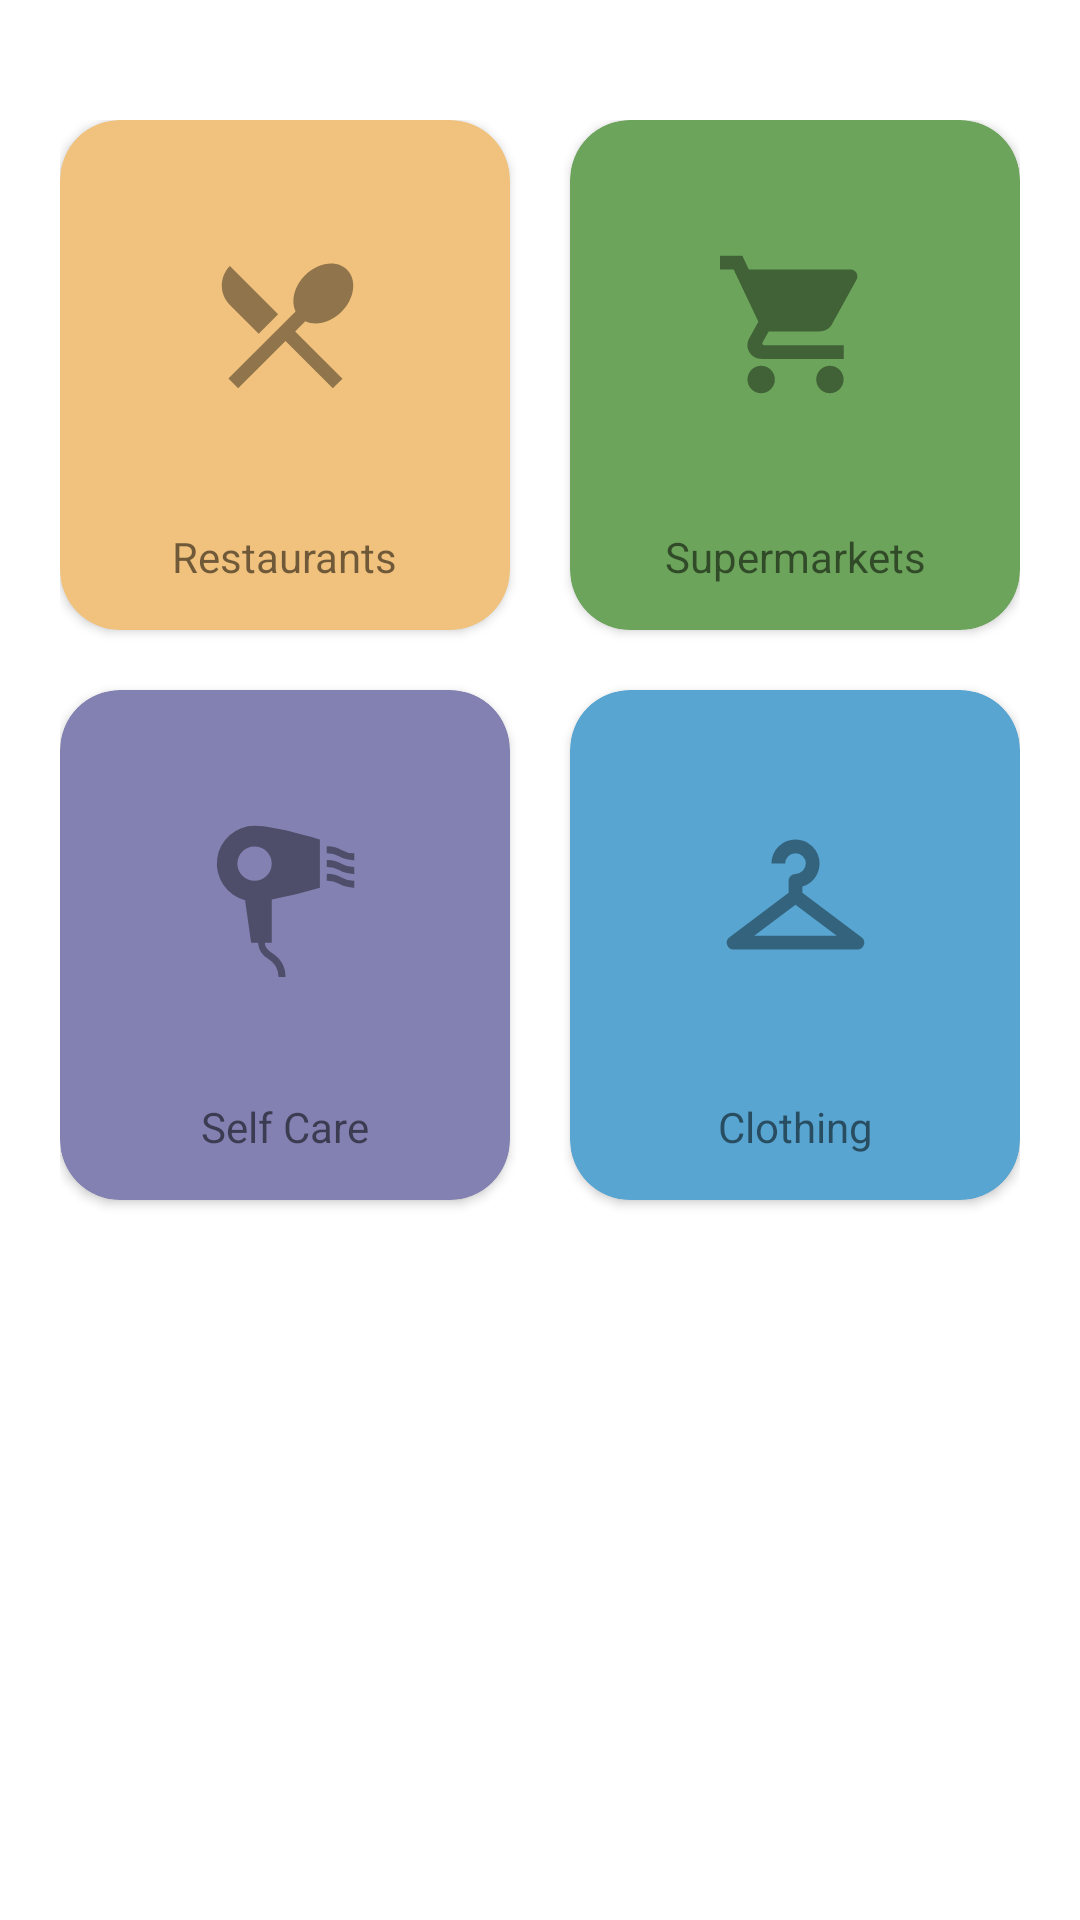

The Android layout XML behind this screen, and the referenced resources:
<!-- AndroidManifest.xml: application theme Theme.BookMe -->
<!-- res/layout/fragment_home.xml -->
<?xml version="1.0" encoding="utf-8"?>
<ScrollView xmlns:android="http://schemas.android.com/apk/res/android"
    xmlns:app="http://schemas.android.com/apk/res-auto"
    android:layout_width="match_parent"
    android:layout_height="wrap_content"
    android:paddingTop="40dp"
    app:layout_constraintEnd_toEndOf="parent"
    app:layout_constraintStart_toStartOf="parent"
    app:layout_constraintTop_toTopOf="parent">

    <androidx.constraintlayout.widget.ConstraintLayout
        android:layout_width="match_parent"
        android:layout_height="wrap_content">

        <GridLayout
            android:layout_width="wrap_content"
            android:layout_height="wrap_content"
            android:columnCount="2"
            android:rowCount="3"
            app:layout_constraintEnd_toEndOf="parent"
            app:layout_constraintStart_toStartOf="parent"
            app:layout_constraintTop_toTopOf="parent">

            <androidx.cardview.widget.CardView
                android:id="@+id/restaurants"
                android:layout_width="150dp"
                android:layout_height="170dp"
                android:layout_gravity="center"
                android:layout_marginEnd="10dp"
                android:layout_marginBottom="20dp"
                android:foreground="?android:attr/selectableItemBackground"
                app:cardBackgroundColor="#F1C27D"
                app:cardCornerRadius="20dp"
                app:layout_constraintEnd_toEndOf="parent"
                app:layout_constraintStart_toStartOf="parent"
                app:layout_constraintTop_toTopOf="parent">

                <androidx.constraintlayout.widget.ConstraintLayout
                    android:layout_width="match_parent"
                    android:layout_height="match_parent">

                    <ImageView
                        android:layout_width="55dp"
                        android:layout_height="55dp"
                        android:contentDescription="@string/restaurants"
                        android:src="@drawable/ic_restaurant"
                        app:layout_constraintBottom_toTopOf="@+id/restaurants_title"
                        app:layout_constraintEnd_toEndOf="parent"
                        app:layout_constraintStart_toStartOf="parent"
                        app:layout_constraintTop_toTopOf="parent" />

                    <TextView
                        android:id="@+id/restaurants_title"
                        android:layout_width="wrap_content"
                        android:layout_height="wrap_content"
                        android:layout_marginBottom="15dp"
                        android:text="@string/restaurants"
                        app:layout_constraintBottom_toBottomOf="parent"
                        app:layout_constraintEnd_toEndOf="parent"
                        app:layout_constraintStart_toStartOf="parent" />
                </androidx.constraintlayout.widget.ConstraintLayout>
            </androidx.cardview.widget.CardView>

            <androidx.cardview.widget.CardView
                android:id="@+id/supermarkets"
                android:layout_width="150dp"
                android:layout_height="170dp"
                android:layout_gravity="center"
                android:layout_marginStart="10dp"
                android:layout_marginBottom="20dp"
                android:foreground="?android:attr/selectableItemBackground"
                app:cardBackgroundColor="#6CA45B"
                app:cardCornerRadius="20dp"
                app:layout_constraintEnd_toEndOf="parent"
                app:layout_constraintStart_toStartOf="parent"
                app:layout_constraintTop_toTopOf="parent">

                <androidx.constraintlayout.widget.ConstraintLayout
                    android:layout_width="match_parent"
                    android:layout_height="match_parent">

                    <ImageView
                        android:layout_width="55dp"
                        android:layout_height="55dp"
                        android:contentDescription="@string/supermarkets"
                        android:src="@drawable/ic_grocery_store"
                        app:layout_constraintBottom_toTopOf="@+id/supermarkets_title"
                        app:layout_constraintEnd_toEndOf="parent"
                        app:layout_constraintStart_toStartOf="parent"
                        app:layout_constraintTop_toTopOf="parent" />

                    <TextView
                        android:id="@+id/supermarkets_title"
                        android:layout_width="wrap_content"
                        android:layout_height="wrap_content"
                        android:layout_marginBottom="15dp"
                        android:text="@string/supermarkets"
                        app:layout_constraintBottom_toBottomOf="parent"
                        app:layout_constraintEnd_toEndOf="parent"
                        app:layout_constraintStart_toStartOf="parent" />
                </androidx.constraintlayout.widget.ConstraintLayout>
            </androidx.cardview.widget.CardView>

            <androidx.cardview.widget.CardView
                android:id="@+id/self_care"
                android:layout_width="150dp"
                android:layout_height="170dp"
                android:layout_gravity="center"
                android:layout_marginEnd="10dp"
                android:layout_marginBottom="20dp"
                android:foreground="?android:attr/selectableItemBackground"
                app:cardBackgroundColor="#8281B1"
                app:cardCornerRadius="20dp"
                app:layout_constraintEnd_toEndOf="parent"
                app:layout_constraintStart_toStartOf="parent"
                app:layout_constraintTop_toTopOf="parent">

                <androidx.constraintlayout.widget.ConstraintLayout
                    android:layout_width="match_parent"
                    android:layout_height="match_parent">

                    <ImageView
                        android:layout_width="55dp"
                        android:layout_height="55dp"
                        android:contentDescription="@string/self_care"
                        android:src="@drawable/ic_hair_salon"
                        app:layout_constraintBottom_toTopOf="@+id/self_care_title"
                        app:layout_constraintEnd_toEndOf="parent"
                        app:layout_constraintStart_toStartOf="parent"
                        app:layout_constraintTop_toTopOf="parent" />

                    <TextView
                        android:id="@+id/self_care_title"
                        android:layout_width="wrap_content"
                        android:layout_height="wrap_content"
                        android:layout_marginBottom="15dp"
                        android:text="@string/self_care"
                        app:layout_constraintBottom_toBottomOf="parent"
                        app:layout_constraintEnd_toEndOf="parent"
                        app:layout_constraintStart_toStartOf="parent" />
                </androidx.constraintlayout.widget.ConstraintLayout>
            </androidx.cardview.widget.CardView>

            <androidx.cardview.widget.CardView
                android:id="@+id/clothing"
                android:layout_width="150dp"
                android:layout_height="170dp"
                android:layout_gravity="center"
                android:layout_marginStart="10dp"
                android:layout_marginBottom="20dp"
                android:foreground="?android:attr/selectableItemBackground"
                app:cardBackgroundColor="#58A5D1"
                app:cardCornerRadius="20dp"
                app:layout_constraintEnd_toEndOf="parent"
                app:layout_constraintStart_toStartOf="parent"
                app:layout_constraintTop_toTopOf="parent">

                <androidx.constraintlayout.widget.ConstraintLayout
                    android:layout_width="match_parent"
                    android:layout_height="match_parent">

                    <ImageView
                        android:layout_width="55dp"
                        android:layout_height="55dp"
                        android:contentDescription="@string/clothing"
                        android:src="@drawable/ic_hanger"
                        app:layout_constraintBottom_toTopOf="@+id/clothing_title"
                        app:layout_constraintEnd_toEndOf="parent"
                        app:layout_constraintStart_toStartOf="parent"
                        app:layout_constraintTop_toTopOf="parent" />

                    <TextView
                        android:id="@+id/clothing_title"
                        android:layout_width="wrap_content"
                        android:layout_height="wrap_content"
                        android:layout_marginBottom="15dp"
                        android:text="@string/clothing"
                        app:layout_constraintBottom_toBottomOf="parent"
                        app:layout_constraintEnd_toEndOf="parent"
                        app:layout_constraintStart_toStartOf="parent" />
                </androidx.constraintlayout.widget.ConstraintLayout>
            </androidx.cardview.widget.CardView>
        </GridLayout>
    </androidx.constraintlayout.widget.ConstraintLayout>
</ScrollView>
<!-- resources referenced by this layout -->
<resources>
  <!-- drawable ic_grocery_store (drawable) -->
  <vector xmlns:android="http://schemas.android.com/apk/res/android"
      android:width="24dp"
      android:height="24dp"
      android:alpha="0.4"
      android:viewportWidth="24"
      android:viewportHeight="24">
      <path
          android:fillColor="#000"
          android:pathData="M7,18c-1.1,0 -1.99,0.9 -1.99,2S5.9,22 7,22s2,-0.9 2,-2 -0.9,-2 -2,-2zM1,2v2h2l3.6,7.59 -1.35,2.45c-0.16,0.28 -0.25,0.61 -0.25,0.96 0,1.1 0.9,2 2,2h12v-2L7.42,15c-0.14,0 -0.25,-0.11 -0.25,-0.25l0.03,-0.12 0.9,-1.63h7.45c0.75,0 1.41,-0.41 1.75,-1.03l3.58,-6.49c0.08,-0.14 0.12,-0.31 0.12,-0.48 0,-0.55 -0.45,-1 -1,-1L5.21,4l-0.94,-2L1,2zM17,18c-1.1,0 -1.99,0.9 -1.99,2s0.89,2 1.99,2 2,-0.9 2,-2 -0.9,-2 -2,-2z" />
  </vector>
  <!-- drawable ic_hanger (drawable) -->
  <vector xmlns:android="http://schemas.android.com/apk/res/android"
      android:width="24dp"
      android:height="24dp"
      android:alpha="0.4"
      android:viewportWidth="24"
      android:viewportHeight="24">
      <path
          android:fillColor="#000"
          android:pathData="M12 4A3.5 3.5 0 0 0 8.5 7.5H10.5A1.5 1.5 0 0 1 12 6A1.5 1.5 0 0 1 13.5 7.5A1.5 1.5 0 0 1 12 9C11.45 9 11 9.45 11 10V11.75L2.4 18.2A1 1 0 0 0 3 20H21A1 1 0 0 0 21.6 18.2L13 11.75V10.85A3.5 3.5 0 0 0 15.5 7.5A3.5 3.5 0 0 0 12 4M12 13.5L18 18H6Z" />
  </vector>
  <!-- drawable ic_restaurant (drawable) -->
  <vector xmlns:android="http://schemas.android.com/apk/res/android"
      android:width="24dp"
      android:height="24dp"
      android:alpha="0.4"
      android:viewportWidth="24"
      android:viewportHeight="24">
      <path
          android:fillColor="#000"
          android:pathData="M8.1,13.34l2.83,-2.83L3.91,3.5c-1.56,1.56 -1.56,4.09 0,5.66l4.19,4.18zM14.88,11.53c1.53,0.71 3.68,0.21 5.27,-1.38 1.91,-1.91 2.28,-4.65 0.81,-6.12 -1.46,-1.46 -4.2,-1.1 -6.12,0.81 -1.59,1.59 -2.09,3.74 -1.38,5.27L3.7,19.87l1.41,1.41L12,14.41l6.88,6.88 1.41,-1.41L13.41,13l1.47,-1.47z" />
  </vector>
  <string name="clothing">Clothing</string>
  <string name="restaurants">Restaurants</string>
  <string name="self_care">Self Care</string>
  <string name="supermarkets">Supermarkets</string>
  <style name="Theme.BookMe" parent="Theme.MaterialComponents.Light.DarkActionBar">
          
          <item name="colorPrimary">@color/purple_500</item>
          <item name="colorPrimaryVariant">@color/purple_700</item>
          <item name="colorOnPrimary">@color/white</item>
          
          <item name="colorSecondary">@color/teal_200</item>
          <item name="colorSecondaryVariant">@color/teal_700</item>
          <item name="colorOnSecondary">@color/black</item>
          
          <item name="android:statusBarColor" tools:targetApi="l">?attr/colorPrimaryVariant</item>
          
          <item name="colorSurface">#CCCCCC</item>
          <item name="colorOnSurface">@color/black</item>
          <item name="colorOnBackground">@color/black</item>
          
      </style>
  <color name="purple_500">#FF6200EE</color>
  <color name="purple_700">#FF3700B3</color>
  <color name="white">#FFFFFFFF</color>
  <color name="teal_200">#FF03DAC5</color>
  <color name="teal_700">#FF018786</color>
  <color name="black">#FF000000</color>
</resources>
